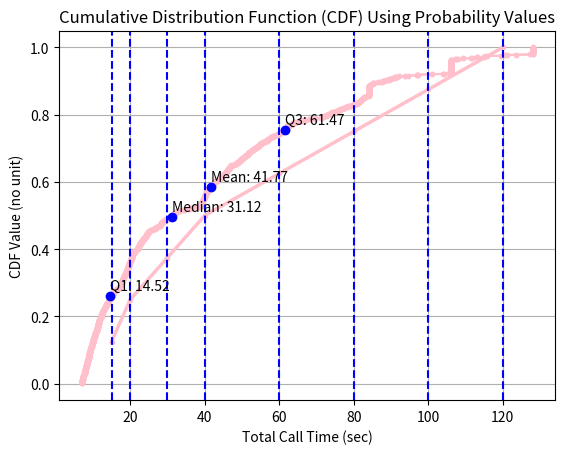
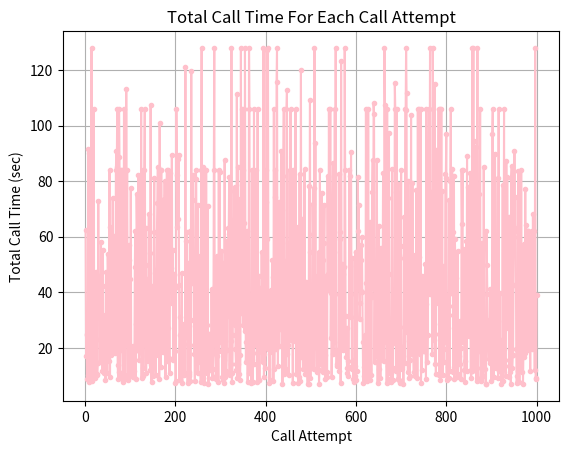

Python code for these plots, in order:
import numpy as np
import matplotlib.pyplot as plt
import math

# Parameters
lambdavar = 1/12
a = 24693
c = 3517
K = 2**17
seed = 1000

# Random number generator function
def rand_num_gen(n):
    values = []
    var = seed
    for _ in range(n):
        var = (a*var+c) % K
        values.append(var/K)
    return values

# Random variable generator function
def rand_var_gen(u):
    return -math.log(1 - u)/lambdavar

# Function simulating calling one customer, including the total time and the four attempts
def call_once(nums, start):
    attempts = 0
    total_time = 0
    trackind = start

    while attempts < 4:
        attempts += 1
        total_time += 6  # Time to turn on phone and dial
        outcome = nums[trackind]
        trackind += 1

        if outcome < 0.2:
            # Line is busy
            total_time += 3 # 3 to detect busy line
        elif outcome < 0.5:
            # Away from phone
            total_time += 25 # 25 to wait 5 rings
        else:
            # Available
            answer_time = nums[trackind]
            trackind += 1
            var = rand_var_gen(answer_time)
            if var <= 25:
                # Customer answered
                total_time += var + 1 # var time customer took to answer
                break
            else:
                # Did not answer in time
                total_time += 25 # 25 to wait
        total_time += 1  # 1 to hang up
    return total_time, trackind

# Running the simulation
def run(n):
    randsize = n*10
    randvals = rand_num_gen(randsize)

    # Printing the requested u values
    print("u1: ", randvals[0])
    print("u2: ", randvals[1])
    print("u3: ", randvals[2])
    print("u51: ", randvals[50])
    print("u52: ", randvals[51])
    print("u53: ", randvals[52])

    ind = 0
    Wlist = []
    for _ in range(n):
        W, ind = call_once(randvals, ind)
        Wlist.append(W)
    return Wlist

def statistical_analysis(Wlist):
    Wmatrix = np.array(Wlist)
    sorted_Wlist = sorted(Wlist)
    mean = np.mean(sorted_Wlist)
    quartile1 = np.percentile(sorted_Wlist, 25)
    median = np.median(sorted_Wlist)
    quartile3 = np.percentile(sorted_Wlist, 75)

    print("Mean: ", mean)
    print("Median: ", median)
    print("Q1: ", quartile1)
    print("Q3: ", quartile3)

    # Right tail
    for _ in [40, 60, 80, 100, 120]:
        probability = np.mean(Wmatrix > _)
        print(f"P[W > {_}] = ", probability)

    # Left tail
    for _ in [15, 20, 30]:
        probability = np.mean(Wmatrix <= _)
        print(f"P[W <= {_}] = ", probability)

def cdf_grapher(Wlist):
    sorted_Wlist = sorted(Wlist)
    cdf = np.arange(1, len(sorted_Wlist) + 1) / len(sorted_Wlist)
    plt.plot(sorted_Wlist, cdf, marker='.', linestyle='-', label='CDF', color='pink')

    plt.title("Cumulative Distribution Function (CDF) for Total Call Time")
    plt.xlabel("Total Call Time (sec)")
    plt.ylabel("CDF Value (no unit)")
    plt.grid(True)
    plt.show()

def cdf_with_stats_grapher(Wlist):
    sorted_Wlist = sorted(Wlist)
    cdf = np.arange(1, len(sorted_Wlist) + 1) / len(sorted_Wlist)
    plt.plot(sorted_Wlist, cdf, marker='.', linestyle='-', label='CDF', color='pink')

    plt.plot(np.mean(Wlist), .585, 'bo', label='Mean')
    plt.text(np.mean(Wlist), .595, "Mean: "f'{np.mean(Wlist):.2f}', ha='left', va='bottom')
    plt.plot(np.median(Wlist), .495, 'bo', label='Median')
    plt.text(np.median(Wlist), .505, "Median: "f'{np.median(Wlist):.2f}', ha='left', va='bottom')
    plt.plot(np.percentile(Wlist, 25), .26, 'bo', label='Q1')
    plt.text(np.percentile(Wlist, 25), .27, "Q1: "f'{np.percentile(Wlist, 25):.2f}', ha='left', va='bottom')
    plt.plot(np.percentile(Wlist, 75), .755, 'bo', label='Q3')
    plt.text(np.percentile(Wlist, 75), .765, "Q3: "f'{np.percentile(Wlist, 75):.2f}', ha='left', va='bottom')

    plt.title("Cumulative Distribution Function (CDF) for Total Call Time")
    plt.xlabel("Total Call Time (sec)")
    plt.ylabel("CDF Value (no unit)")
    plt.grid(True)
    plt.show()

def cdf_with_probs_grapher(Wlist):
    sorted_Wlist = sorted([15, 20, 30, 40, 60, 80, 100, 120])
    cdf = np.arange(1, len(sorted_Wlist) + 1) / len(sorted_Wlist)
    plt.plot(sorted_Wlist, cdf, marker='.', linestyle='-', label='CDF', color='pink', linewidth=2.5)

    plt.axvline(15, color='blue',linestyle='--')
    plt.axvline(20, color='blue', linestyle='--')
    plt.axvline(30, color='blue', linestyle='--')
    plt.axvline(40, color='blue', linestyle='--')
    plt.axvline(60, color='blue', linestyle='--')
    plt.axvline(80, color='blue', linestyle='--')
    plt.axvline(100, color='blue', linestyle='--')
    plt.axvline(120, color='blue', linestyle='--')

    plt.title("Cumulative Distribution Function (CDF) Using Probability Values")
    plt.xlabel("Total Call Time (sec)")
    plt.ylabel("CDF Value (no unit)")
    plt.grid(True)
    plt.show()

def totaltime_calls_grapher(Wlist):
    plt.figure()
    plt.plot(range(1, len(Wlist) + 1), Wlist, marker='.', linestyle='-', color='pink')
    plt.title("Total Call Time For Each Call Attempt")
    plt.xlabel("Call Attempt")
    plt.ylabel("Total Call Time (sec)")
    plt.grid(True)
    plt.show()

def main():
    W = run(1000)
    statistical_analysis(W)
    cdf_grapher(W)
    cdf_with_stats_grapher(W)
    cdf_with_probs_grapher(W)
    totaltime_calls_grapher(W)

if __name__ == "__main__":
    main()
